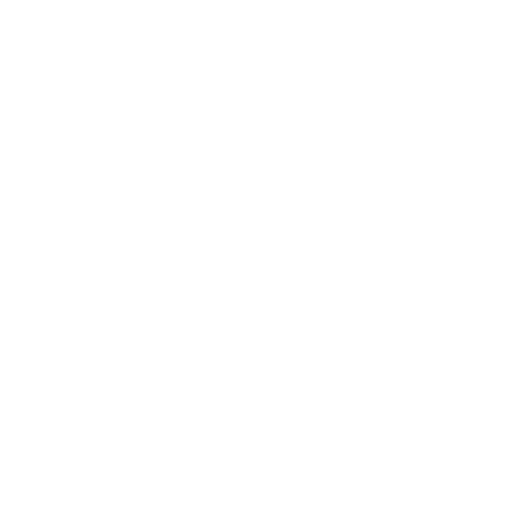
t = 0.00 s
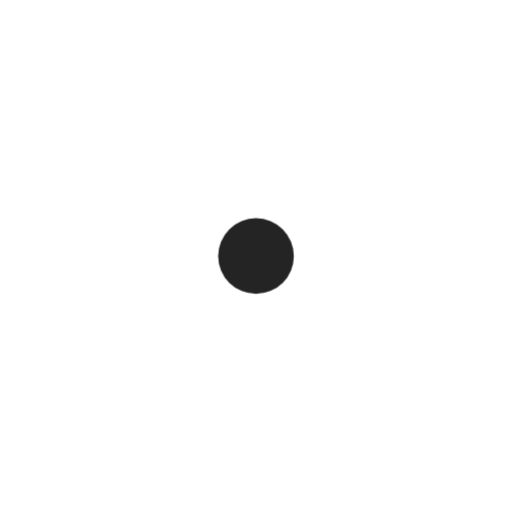
t = 0.30 s
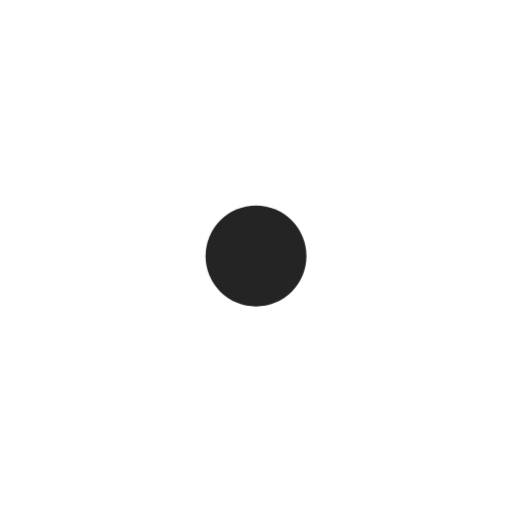
t = 0.40 s
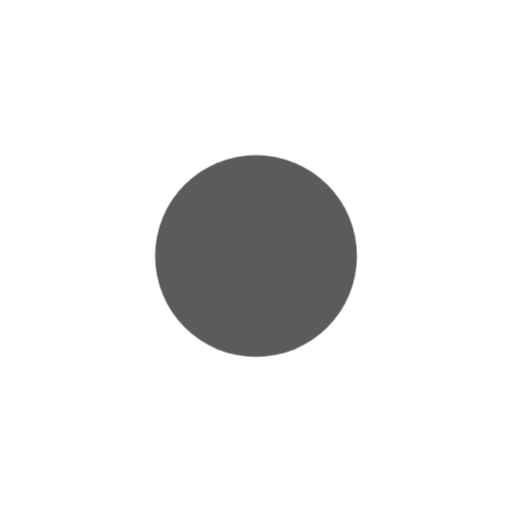
t = 0.80 s
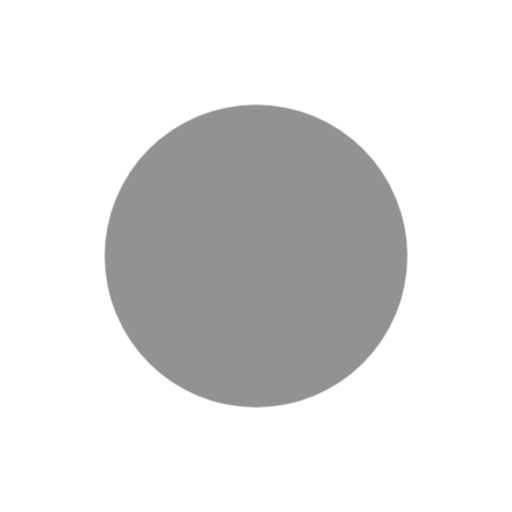
t = 1.20 s
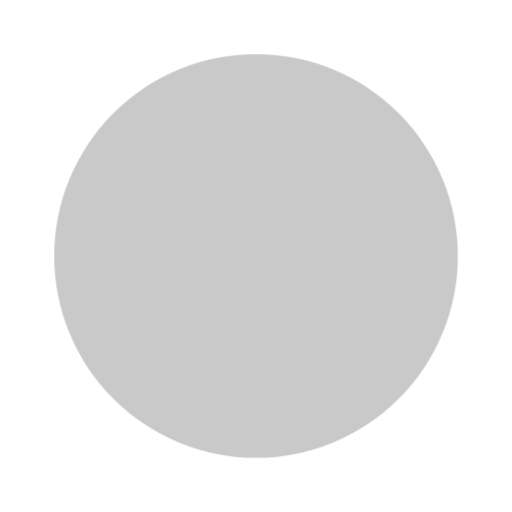
t = 1.60 s

The animated SVG that drew these frames (rendered in a browser with its animation timeline set to each time). Animation: 1 CSS @keyframes rule; one cycle of 2.00 s, repeats indefinitely.

<svg width="64" height="64" version="1.1" viewBox="0 0 64 64" xmlns="http://www.w3.org/2000/svg">
    <style>
        circle {
            animation: pulse 2000ms linear 0ms infinite;
            transform-origin: 50% 50%;
        }
        @keyframes pulse {
            0% {
                opacity: 1;
                transform: scale(0%);
            }
            20% {
                opacity: 1;
            }
            100% {
                opacity: 0;
                transform: scale(100%);
            }
        }
    </style>
    <circle cx="32" cy="32" r="31.535" fill="hsl(0deg, 0%, 14%)"/>
</svg>
